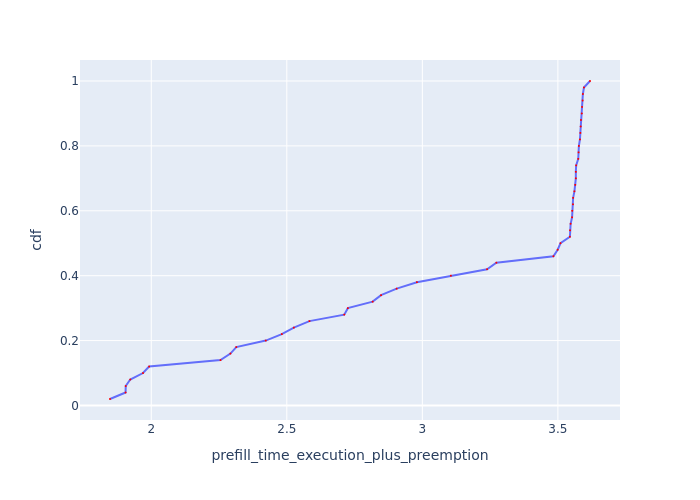

Source data for this figure (header and first rows):
Request Id, prefill_time_execution_plus_preemption, cdf
0_26, 1.848, 0.02
0_47, 1.905, 0.04
0_8, 1.906, 0.06
0_31, 1.922, 0.08
0_28, 1.969, 0.1
0_24, 1.992, 0.12
0_10, 2.255, 0.14
0_0, 2.292, 0.16
0_43, 2.314, 0.18
0_4, 2.422, 0.2
0_48, 2.482, 0.22
0_2, 2.526, 0.24
0_30, 2.583, 0.26
0_49, 2.712, 0.28
0_19, 2.725, 0.3
0_44, 2.817, 0.32
0_9, 2.848, 0.34
0_39, 2.905, 0.36
0_11, 2.98, 0.38
0_36, 3.105, 0.4
0_7, 3.239, 0.42
0_15, 3.273, 0.44
0_14, 3.483, 0.46
0_1, 3.499, 0.48
0_5, 3.51, 0.5
0_25, 3.544, 0.52
0_42, 3.545, 0.54
0_3, 3.547, 0.56
0_33, 3.552, 0.58
0_40, 3.553, 0.6
0_45, 3.556, 0.62
0_22, 3.556, 0.64
0_23, 3.561, 0.66
0_32, 3.564, 0.68
0_29, 3.566, 0.7
0_12, 3.566, 0.72
0_6, 3.567, 0.74
0_21, 3.575, 0.76
0_16, 3.576, 0.78
0_35, 3.577, 0.8
0_34, 3.581, 0.82
0_37, 3.583, 0.84
0_46, 3.584, 0.86
0_41, 3.585, 0.88
0_27, 3.588, 0.9
0_20, 3.589, 0.92
0_18, 3.591, 0.94
0_38, 3.592, 0.96
0_13, 3.596, 0.98
0_17, 3.618, 1.0
